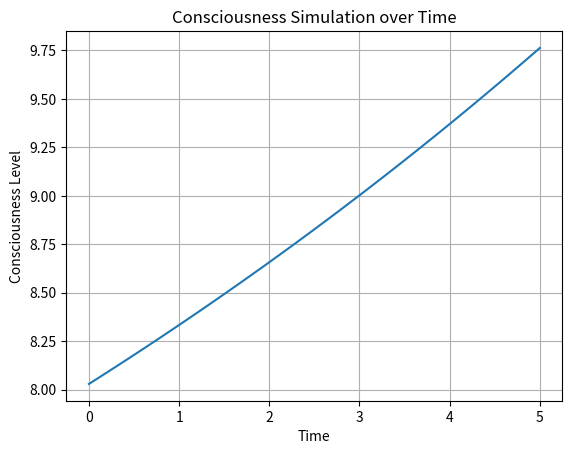

Write the Python code that produced this figure.
import numpy as np
import matplotlib.pyplot as plt

# Function to encode a DNA sequence
def encode_dna(sequence):
    encoding = {
        'A': np.array([1, 0, 0, 0], dtype=float),
        'T': np.array([0, 1, 0, 0], dtype=float),
        'G': np.array([0, 0, 1, 0], dtype=float),
        'C': np.array([0, 0, 0, 1], dtype=float)
    }
    return np.concatenate([encoding[nuc] for nuc in sequence])

# Example larger subset of Mycoplasma genitalium genome sequence
subset_sequence = "ATGACGTACGTGACCTGATGACGTACGTGACCTGATGACGTACGTGACCTG"

# Encode the DNA sequence
Psi_DNA = encode_dna(subset_sequence)

# Introduce random perturbations to initial state
Psi_DNA += np.random.normal(0, 0.1, Psi_DNA.shape)

# Normalize the initial state
Psi_DNA = Psi_DNA / np.linalg.norm(Psi_DNA)

# Dynamic mutation operator
def mutation_operator(state, index):
    mutation_matrix = np.eye(len(state))
    mutation_matrix[index, index] = 0
    mutation_matrix[index, (index + np.random.randint(1, len(state))) % len(state)] = 1
    return mutation_matrix @ state

# Apply dynamic mutation
mutation_index = 20  # Example mutation index
Psi_prime_DNA = mutation_operator(Psi_DNA, mutation_index)

# Define a more complex Hamiltonian
H_DNA = np.diag(np.random.rand(len(Psi_prime_DNA)))

# Time evolution parameters
dt = 0.1
time_steps = 50
Psi_prime_DNA_t = np.copy(Psi_prime_DNA)
consciousness_values = []

# Define entanglement operator (simplified)
E = np.eye(len(Psi_prime_DNA))

# Define tunneling operator (simplified)
T = np.eye(len(Psi_prime_DNA))

# Define consciousness operator (simplified)
C = np.eye(len(Psi_prime_DNA))

# Simulation
for _ in range(time_steps):
    Psi_prime_DNA_t = (np.eye(len(Psi_prime_DNA)) - 1j * H_DNA * dt) @ Psi_prime_DNA_t
    Psi_combined = E @ Psi_prime_DNA_t + T @ Psi_prime_DNA_t
    C_prime_t = Psi_combined.conj().T @ C @ Psi_combined + Psi_combined.conj().T @ T.conj().T @ C @ T @ Psi_combined
    consciousness_values.append(np.real(C_prime_t))

# Ensure consciousness values are scalar
consciousness_values = [float(val) for val in consciousness_values]

# Plotting the simulation results
plt.plot(np.linspace(0, time_steps * dt, time_steps), consciousness_values)
plt.xlabel('Time')
plt.ylabel('Consciousness Level')
plt.title('Consciousness Simulation over Time')
plt.grid(True)
plt.show()
